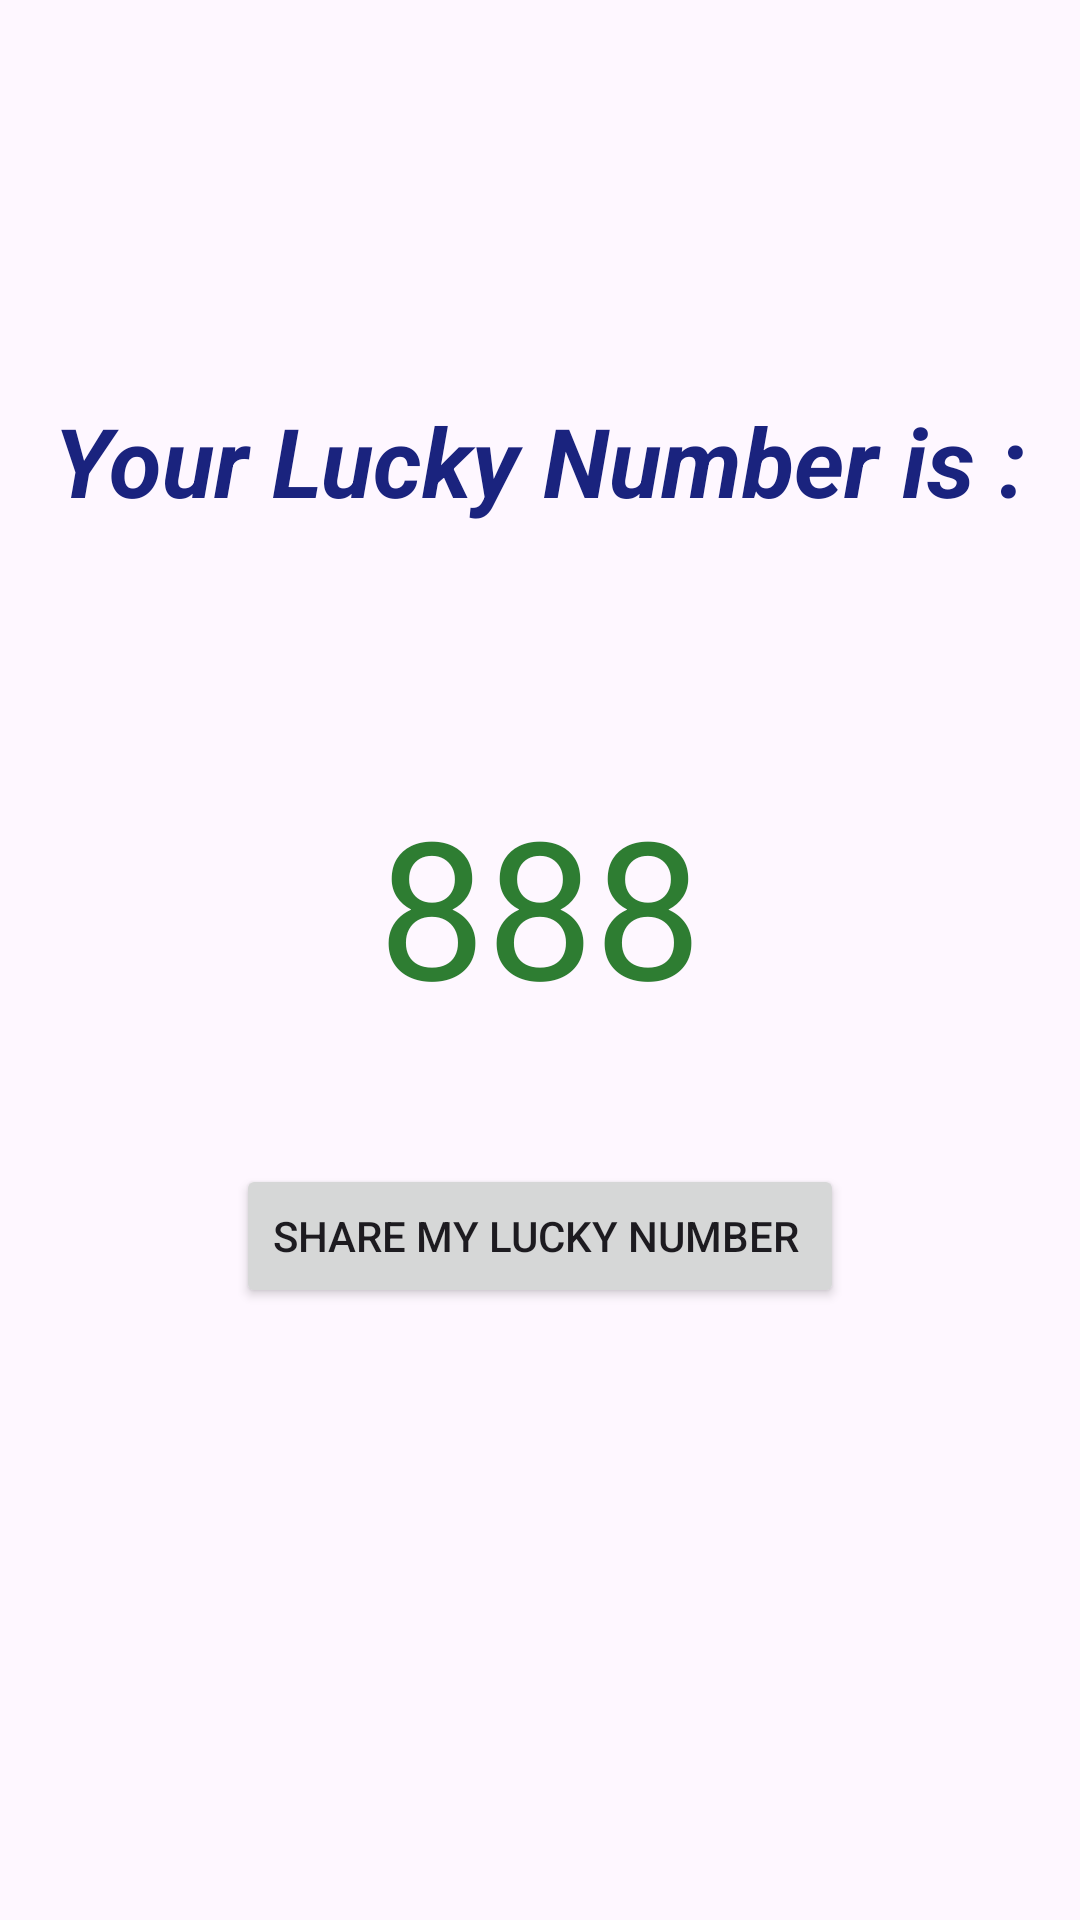

The Android layout XML behind this screen, and the referenced resources:
<!-- AndroidManifest.xml: application theme Theme.LuckNumberApp -->
<!-- res/layout/activity_second.xml -->
<?xml version="1.0" encoding="utf-8"?>
<androidx.constraintlayout.widget.ConstraintLayout xmlns:android="http://schemas.android.com/apk/res/android"
    xmlns:app="http://schemas.android.com/apk/res-auto"
    xmlns:tools="http://schemas.android.com/tools"
    android:layout_width="match_parent"
    android:layout_height="match_parent"
    tools:context=".secondActivity"
    android:background="@drawable/yeni"

    >

    <TextView
        android:id="@+id/textView2"
        android:layout_width="wrap_content"
        android:layout_height="wrap_content"
        android:layout_marginTop="132dp"
        android:text="Your Lucky Number is :"
        android:textColor="#1A237E"
        android:textSize="32sp"
        android:textStyle="bold|italic"
        app:layout_constraintEnd_toEndOf="parent"

        app:layout_constraintStart_toStartOf="parent"
        app:layout_constraintTop_toTopOf="parent"></TextView>

    <TextView
        android:id="@+id/lucky_number_txt"
        android:layout_width="wrap_content"
        android:layout_height="wrap_content"
        android:layout_marginTop="84dp"
        android:text="888"
        android:textColor="#2E7D32"
        android:textSize="64sp"
        app:layout_constraintEnd_toEndOf="parent"
        app:layout_constraintStart_toStartOf="parent"
        app:layout_constraintTop_toBottomOf="@+id/textView2"></TextView>

    <Button
        android:id="@+id/share_btn"

        android:layout_width="wrap_content"
        android:layout_height="wrap_content"
        android:layout_marginBottom="204dp"
        android:text="Share my Lucky Number "
        android:textColorHighlight="#E8F5E9"
        android:textColorLink="#B71C1C"
        app:layout_constraintBottom_toBottomOf="parent"
        app:layout_constraintEnd_toEndOf="parent"
        app:layout_constraintStart_toStartOf="parent"
        tools:ignore="MissingConstraints" />


</androidx.constraintlayout.widget.ConstraintLayout>
<!-- resources referenced by this layout -->
<resources>
  <style name="Theme.LuckNumberApp" parent="Base.Theme.LuckNumberApp" />
  <style name="Base.Theme.LuckNumberApp" parent="Theme.Material3.DayNight.NoActionBar">
          
          
      </style>
</resources>
